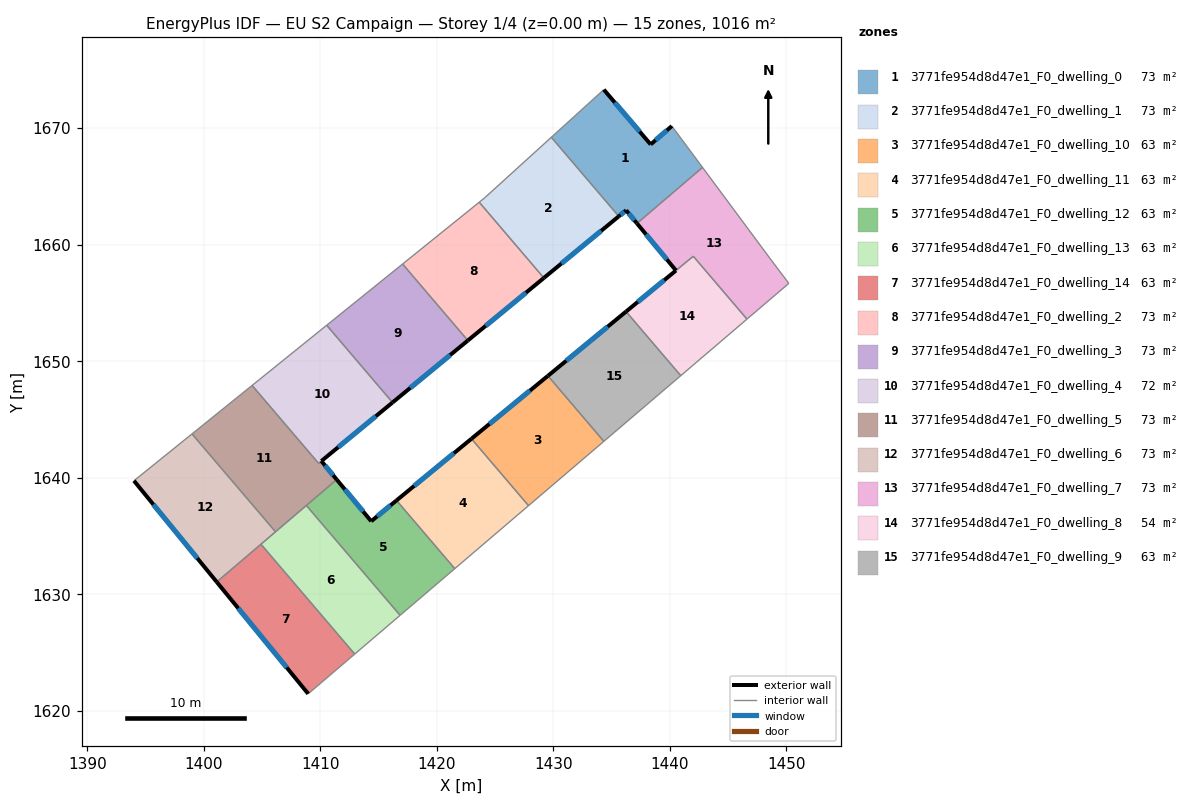
=== STOREY PLAN SPEC (per zone: floor XY polygon, exterior-wall plan segments, windows/doors) ===
zone 1: 3771fe954d8d47e1_F0_dwelling_0  (72.5 m²)
  floor: (1440.16, 1670.17) (1442.80, 1666.62) (1437.17, 1661.82) (1436.24, 1662.94) (1435.61, 1662.42) (1429.82, 1669.21) (1434.33, 1673.30) (1438.34, 1668.59)
  exterior wall: (1436.24, 1662.94) – (1437.17, 1661.82)  [1.5 m]
    window: (1436.46, 1662.68) – (1436.95, 1662.08)  [1.2 m²]
  exterior wall: (1435.61, 1662.42) – (1436.24, 1662.94)  [0.8 m]
    window: (1435.76, 1662.55) – (1436.09, 1662.82)  [0.7 m²]
  exterior wall: (1438.34, 1668.59) – (1434.33, 1673.30)  [6.2 m]
    window: (1437.40, 1669.70) – (1435.27, 1672.19)  [5.2 m²]
  exterior wall: (1440.16, 1670.17) – (1438.34, 1668.59)  [2.4 m]
    window: (1439.74, 1669.80) – (1438.77, 1668.96)  [2.0 m²]
  interior walls: 4
zone 2: 3771fe954d8d47e1_F0_dwelling_1  (72.6 m²)
  floor: (1429.82, 1669.21) (1435.61, 1662.42) (1429.18, 1657.13) (1423.63, 1663.64) (1424.11, 1664.02)
  exterior wall: (1429.18, 1657.13) – (1435.61, 1662.42)  [8.3 m]
    window: (1430.69, 1658.38) – (1434.10, 1661.18)  [7.0 m²]
  interior walls: 4
zone 3: 3771fe954d8d47e1_F0_dwelling_10  (63.5 m²)
  floor: (1429.53, 1648.73) (1434.33, 1643.11) (1427.86, 1637.59) (1422.96, 1643.33)
  exterior wall: (1429.53, 1648.73) – (1422.96, 1643.33)  [8.5 m]
    window: (1427.99, 1647.47) – (1424.51, 1644.60)  [7.2 m²]
  interior walls: 3
zone 4: 3771fe954d8d47e1_F0_dwelling_11  (63.5 m²)
  floor: (1422.96, 1643.33) (1427.86, 1637.59) (1421.53, 1632.18) (1416.53, 1638.04)
  exterior wall: (1422.96, 1643.33) – (1416.53, 1638.04)  [8.3 m]
    window: (1421.45, 1642.09) – (1418.04, 1639.28)  [7.0 m²]
  interior walls: 3
zone 5: 3771fe954d8d47e1_F0_dwelling_12  (63.5 m²)
  floor: (1416.53, 1638.04) (1421.53, 1632.18) (1416.84, 1628.18) (1408.79, 1637.61) (1411.40, 1639.83) (1414.36, 1636.25)
  exterior wall: (1414.36, 1636.25) – (1411.40, 1639.83)  [4.6 m]
    window: (1413.67, 1637.09) – (1412.09, 1638.99)  [3.9 m²]
  exterior wall: (1416.53, 1638.04) – (1414.36, 1636.25)  [2.8 m]
    window: (1416.02, 1637.62) – (1414.87, 1636.67)  [2.4 m²]
  interior walls: 5
zone 6: 3771fe954d8d47e1_F0_dwelling_13  (63.5 m²)
  floor: (1408.79, 1637.61) (1416.84, 1628.18) (1412.94, 1624.85) (1404.90, 1634.28)
  interior walls: 5
zone 7: 3771fe954d8d47e1_F0_dwelling_14  (63.5 m²)
  floor: (1404.90, 1634.28) (1412.94, 1624.85) (1408.95, 1621.44) (1401.10, 1631.04)
  exterior wall: (1401.10, 1631.04) – (1408.95, 1621.44)  [12.4 m]
    window: (1402.94, 1628.79) – (1407.11, 1623.70)  [10.5 m²]
  interior walls: 3
zone 8: 3771fe954d8d47e1_F0_dwelling_2  (72.5 m²)
  floor: (1423.63, 1663.64) (1429.18, 1657.13) (1422.66, 1651.77) (1417.05, 1658.33)
  exterior wall: (1422.66, 1651.77) – (1429.18, 1657.13)  [8.4 m]
    window: (1424.19, 1653.03) – (1427.65, 1655.87)  [7.1 m²]
  interior walls: 3
zone 9: 3771fe954d8d47e1_F0_dwelling_3  (72.6 m²)
  floor: (1417.05, 1658.33) (1422.66, 1651.77) (1416.19, 1646.45) (1410.54, 1653.07)
  exterior wall: (1416.19, 1646.45) – (1422.66, 1651.77)  [8.4 m]
    window: (1417.71, 1647.70) – (1421.14, 1650.52)  [7.1 m²]
  interior walls: 3
zone 10: 3771fe954d8d47e1_F0_dwelling_4  (71.9 m²)
  floor: (1410.54, 1653.07) (1416.19, 1646.45) (1409.84, 1641.22) (1404.14, 1647.91)
  exterior wall: (1410.09, 1641.42) – (1416.19, 1646.45)  [7.9 m]
    window: (1411.52, 1642.60) – (1414.76, 1645.27)  [6.7 m²]
  interior walls: 4
zone 11: 3771fe954d8d47e1_F0_dwelling_5  (73.2 m²)
  floor: (1410.08, 1641.42) (1411.40, 1639.83) (1411.19, 1639.65) (1406.15, 1635.35) (1398.98, 1643.75) (1404.14, 1647.91) (1409.84, 1641.22)
  exterior wall: (1411.40, 1639.83) – (1410.08, 1641.42)  [2.1 m]
    window: (1411.09, 1640.20) – (1410.39, 1641.05)  [1.7 m²]
  interior walls: 7
zone 12: 3771fe954d8d47e1_F0_dwelling_6  (72.6 m²)
  floor: (1398.98, 1643.75) (1406.15, 1635.35) (1401.10, 1631.04) (1394.00, 1639.73)
  exterior wall: (1394.00, 1639.73) – (1401.10, 1631.04)  [11.2 m]
    window: (1395.66, 1637.69) – (1399.43, 1633.08)  [9.5 m²]
  interior walls: 4
zone 13: 3771fe954d8d47e1_F0_dwelling_7  (73.4 m²)
  floor: (1442.80, 1666.62) (1448.77, 1658.57) (1450.20, 1656.67) (1446.61, 1653.60) (1442.00, 1659.00) (1440.52, 1657.78) (1437.17, 1661.82)
  exterior wall: (1437.17, 1661.82) – (1440.52, 1657.78)  [5.2 m]
    window: (1437.96, 1660.87) – (1439.73, 1658.73)  [4.4 m²]
  interior walls: 6
zone 14: 3771fe954d8d47e1_F0_dwelling_8  (53.5 m²)
  floor: (1442.00, 1659.00) (1446.61, 1653.60) (1440.93, 1648.75) (1436.23, 1654.25)
  exterior wall: (1440.51, 1657.77) – (1436.23, 1654.25)  [5.5 m]
    window: (1439.51, 1656.94) – (1437.24, 1655.08)  [4.7 m²]
  interior walls: 4
zone 15: 3771fe954d8d47e1_F0_dwelling_9  (63.5 m²)
  floor: (1436.23, 1654.25) (1440.93, 1648.75) (1434.33, 1643.11) (1429.53, 1648.73)
  exterior wall: (1436.23, 1654.25) – (1429.53, 1648.73)  [8.7 m]
    window: (1434.66, 1652.95) – (1431.10, 1650.03)  [7.3 m²]
  interior walls: 3

=== DERIVED (storey summary) ===
Building: EU S2 Campaign
Storey: 1 of 4  (floor level z = 0.00 m)
Storey gross floor area: 1015.7 m²
Zones on this storey: 15
  - 3771fe954d8d47e1_F0_dwelling_0: floor 72.5 m²; exterior wall 10.9 m (32.6 m²); 4 window(s) 9.2 m²; WWR 28.1%
  - 3771fe954d8d47e1_F0_dwelling_1: floor 72.6 m²; exterior wall 8.3 m (25.0 m²); 1 window(s) 7.0 m²; WWR 28.1%
  - 3771fe954d8d47e1_F0_dwelling_10: floor 63.5 m²; exterior wall 8.5 m (25.5 m²); 1 window(s) 7.2 m²; WWR 28.1%
  - 3771fe954d8d47e1_F0_dwelling_11: floor 63.5 m²; exterior wall 8.3 m (25.0 m²); 1 window(s) 7.0 m²; WWR 28.1%
  - 3771fe954d8d47e1_F0_dwelling_12: floor 63.5 m²; exterior wall 7.5 m (22.4 m²); 2 window(s) 6.3 m²; WWR 28.1%
  - 3771fe954d8d47e1_F0_dwelling_13: floor 63.5 m²
  - 3771fe954d8d47e1_F0_dwelling_14: floor 63.5 m²; exterior wall 12.4 m (37.2 m²); 1 window(s) 10.5 m²; WWR 28.1%
  - 3771fe954d8d47e1_F0_dwelling_2: floor 72.5 m²; exterior wall 8.4 m (25.3 m²); 1 window(s) 7.1 m²; WWR 28.1%
  - 3771fe954d8d47e1_F0_dwelling_3: floor 72.6 m²; exterior wall 8.4 m (25.1 m²); 1 window(s) 7.1 m²; WWR 28.1%
  - 3771fe954d8d47e1_F0_dwelling_4: floor 71.9 m²; exterior wall 7.9 m (23.7 m²); 1 window(s) 6.7 m²; WWR 28.1%
  - 3771fe954d8d47e1_F0_dwelling_5: floor 73.2 m²; exterior wall 2.1 m (6.2 m²); 1 window(s) 1.7 m²; WWR 28.1%
  - 3771fe954d8d47e1_F0_dwelling_6: floor 72.6 m²; exterior wall 11.2 m (33.7 m²); 1 window(s) 9.5 m²; WWR 28.1%
  - 3771fe954d8d47e1_F0_dwelling_7: floor 73.4 m²; exterior wall 5.2 m (15.7 m²); 1 window(s) 4.4 m²; WWR 28.1%
  - 3771fe954d8d47e1_F0_dwelling_8: floor 53.5 m²; exterior wall 5.5 m (16.6 m²); 1 window(s) 4.7 m²; WWR 28.1%
  - 3771fe954d8d47e1_F0_dwelling_9: floor 63.5 m²; exterior wall 8.7 m (26.0 m²); 1 window(s) 7.3 m²; WWR 28.1%
Zone adjacency (shared interzone walls):
  - 3771fe954d8d47e1_F0_dwelling_0 ↔ 3771fe954d8d47e1_F0_dwelling_1
  - 3771fe954d8d47e1_F0_dwelling_0 ↔ 3771fe954d8d47e1_F0_dwelling_7
  - 3771fe954d8d47e1_F0_dwelling_1 ↔ 3771fe954d8d47e1_F0_dwelling_2
  - 3771fe954d8d47e1_F0_dwelling_10 ↔ 3771fe954d8d47e1_F0_dwelling_11
  - 3771fe954d8d47e1_F0_dwelling_10 ↔ 3771fe954d8d47e1_F0_dwelling_9
  - 3771fe954d8d47e1_F0_dwelling_11 ↔ 3771fe954d8d47e1_F0_dwelling_12
  - 3771fe954d8d47e1_F0_dwelling_12 ↔ 3771fe954d8d47e1_F0_dwelling_13
  - 3771fe954d8d47e1_F0_dwelling_12 ↔ 3771fe954d8d47e1_F0_dwelling_5
  - 3771fe954d8d47e1_F0_dwelling_13 ↔ 3771fe954d8d47e1_F0_dwelling_14
  - 3771fe954d8d47e1_F0_dwelling_13 ↔ 3771fe954d8d47e1_F0_dwelling_5
  - 3771fe954d8d47e1_F0_dwelling_13 ↔ 3771fe954d8d47e1_F0_dwelling_6
  - 3771fe954d8d47e1_F0_dwelling_14 ↔ 3771fe954d8d47e1_F0_dwelling_6
  - 3771fe954d8d47e1_F0_dwelling_2 ↔ 3771fe954d8d47e1_F0_dwelling_3
  - 3771fe954d8d47e1_F0_dwelling_3 ↔ 3771fe954d8d47e1_F0_dwelling_4
  - 3771fe954d8d47e1_F0_dwelling_4 ↔ 3771fe954d8d47e1_F0_dwelling_5
  - 3771fe954d8d47e1_F0_dwelling_5 ↔ 3771fe954d8d47e1_F0_dwelling_6
  - 3771fe954d8d47e1_F0_dwelling_7 ↔ 3771fe954d8d47e1_F0_dwelling_8
  - 3771fe954d8d47e1_F0_dwelling_8 ↔ 3771fe954d8d47e1_F0_dwelling_9